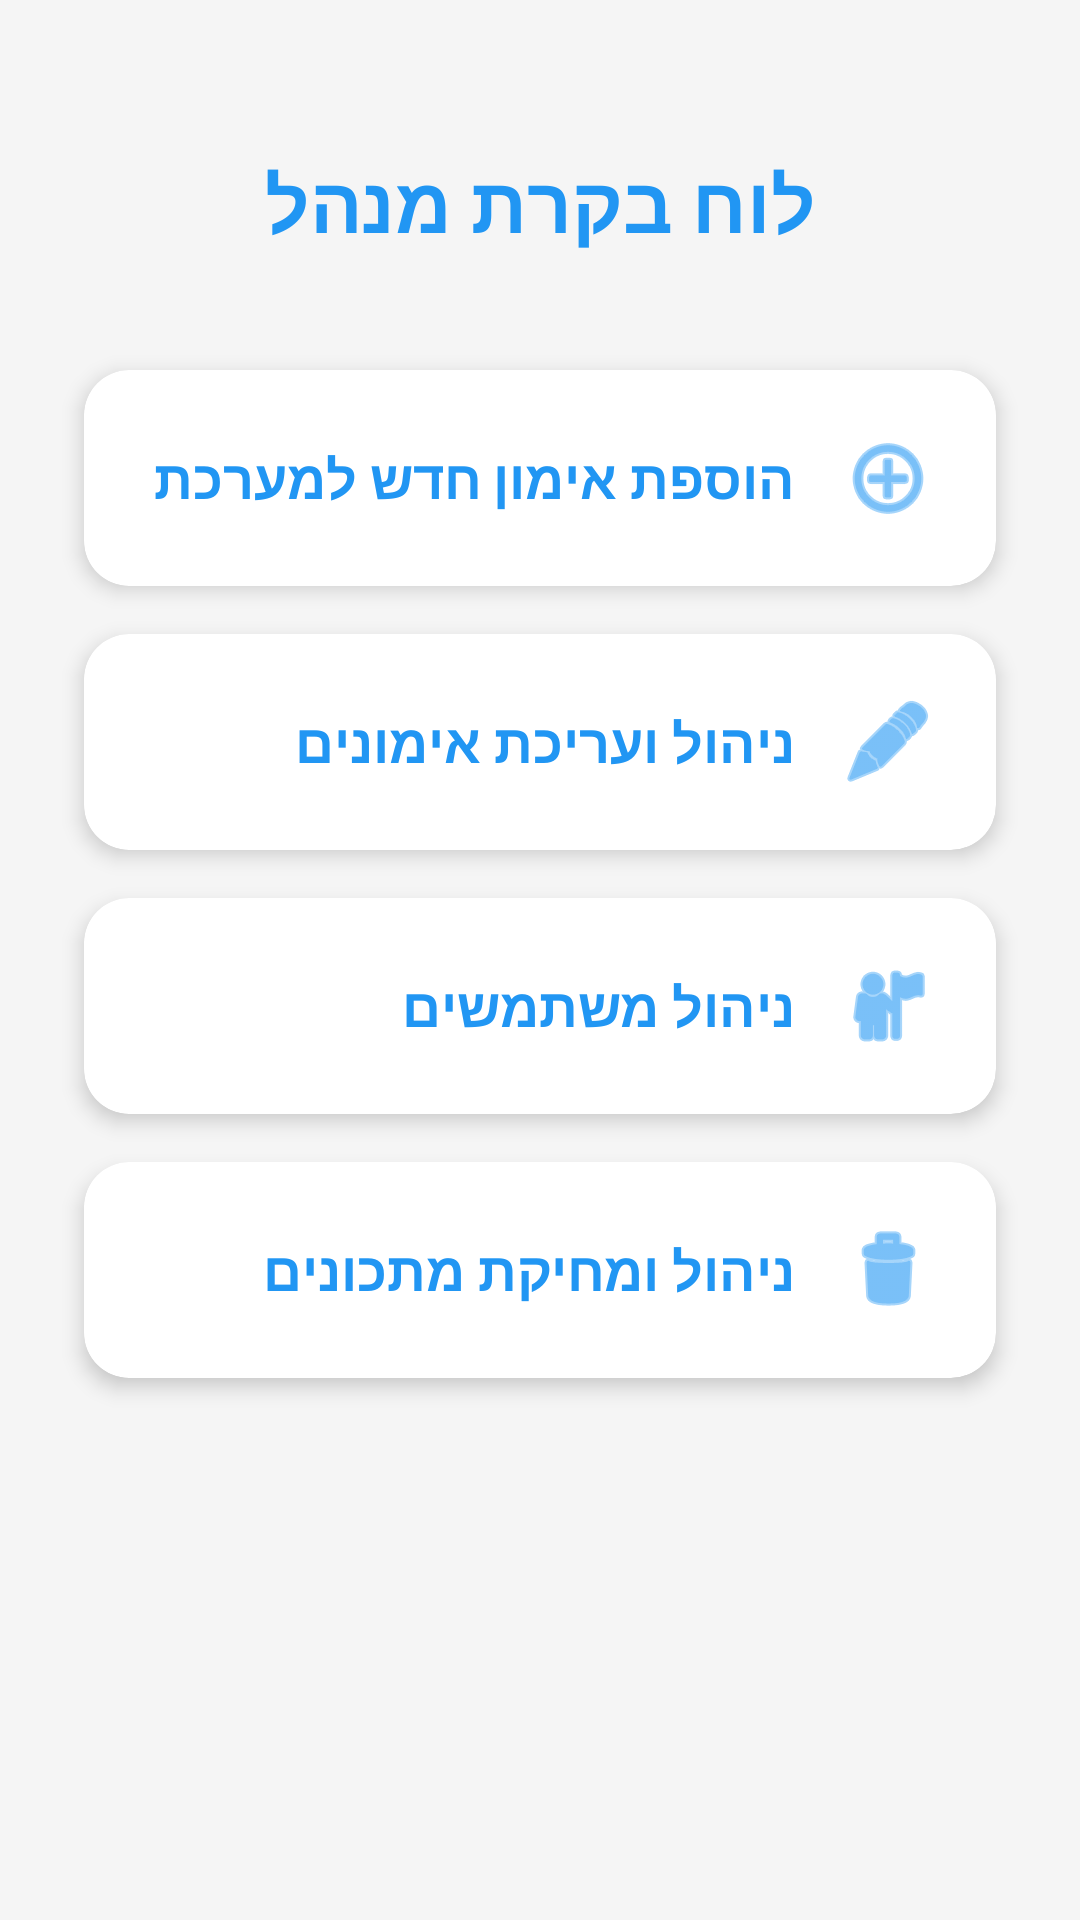

Android layout source for this screen:
<!-- AndroidManifest.xml: application theme Theme.FitCoach -->
<!-- res/layout/activity_admin.xml -->
<?xml version="1.0" encoding="utf-8"?>
<LinearLayout xmlns:android="http://schemas.android.com/apk/res/android"
    xmlns:app="http://schemas.android.com/apk/res-auto"
    xmlns:tools="http://schemas.android.com/tools"
    android:id="@+id/admin"
    android:layout_width="match_parent"
    android:layout_height="match_parent"
    android:background="#F5F5F5"
    android:layoutDirection="rtl"
    android:orientation="vertical"
    android:padding="20dp"
    tools:context=".screens.AdminActivity">

    <TextView
        android:layout_width="wrap_content"
        android:layout_height="wrap_content"
        android:layout_gravity="center"
        android:layout_margin="30dp"
        android:text="@string/admin_control_panel"
        android:textColor="#2196F3"
        android:textSize="26sp"
        android:textStyle="bold" />

    <androidx.cardview.widget.CardView
        android:id="@+id/cv_add_workout"
        android:layout_width="match_parent"
        android:layout_height="wrap_content"
        android:layout_margin="8dp"
        android:clickable="true"
        android:focusable="true"
        android:foreground="?attr/selectableItemBackground"
        app:cardCornerRadius="15dp"
        app:cardElevation="4dp">

        <TextView
            android:layout_width="match_parent"
            android:layout_height="wrap_content"
            app:drawableStartCompat="@android:drawable/ic_menu_add"
            android:drawablePadding="15dp"
            app:drawableTint="#2196F3"
            android:gravity="center_vertical"
            android:padding="20dp"
            android:text="@string/add_new_workout_system"
            android:textColor="#2196F3"
            android:textSize="18sp"
            android:textStyle="bold" />
    </androidx.cardview.widget.CardView>

    <androidx.cardview.widget.CardView
        android:id="@+id/cv_manage_workouts"
        android:layout_width="match_parent"
        android:layout_height="wrap_content"
        android:layout_margin="8dp"
        android:clickable="true"
        android:focusable="true"
        android:foreground="?attr/selectableItemBackground"
        app:cardCornerRadius="15dp"
        app:cardElevation="4dp">

        <TextView
            android:layout_width="match_parent"
            android:layout_height="wrap_content"
            app:drawableStartCompat="@android:drawable/ic_menu_edit"
            android:drawablePadding="15dp"
            app:drawableTint="#2196F3"
            android:gravity="center_vertical"
            android:padding="20dp"
            android:text="@string/manage_edit_workouts"
            android:textColor="#2196F3"
            android:textSize="18sp"
            android:textStyle="bold" />
    </androidx.cardview.widget.CardView>

    <androidx.cardview.widget.CardView
        android:id="@+id/cv_manage_users"
        android:layout_width="match_parent"
        android:layout_height="wrap_content"
        android:layout_margin="8dp"
        android:clickable="true"
        android:focusable="true"
        android:foreground="?attr/selectableItemBackground"
        app:cardCornerRadius="15dp"
        app:cardElevation="4dp">

        <TextView
            android:layout_width="match_parent"
            android:layout_height="wrap_content"
            app:drawableStartCompat="@android:drawable/ic_menu_myplaces"
            android:drawablePadding="15dp"
            app:drawableTint="#2196F3"
            android:gravity="center_vertical"
            android:padding="20dp"
            android:text="@string/manage_users"
            android:textColor="#2196F3"
            android:textSize="18sp"
            android:textStyle="bold" />
    </androidx.cardview.widget.CardView>

    <androidx.cardview.widget.CardView
        android:id="@+id/cv_manage_recipes"
        android:layout_width="match_parent"
        android:layout_height="wrap_content"
        android:layout_margin="8dp"
        android:clickable="true"
        android:focusable="true"
        android:foreground="?attr/selectableItemBackground"
        app:cardCornerRadius="15dp"
        app:cardElevation="4dp">

        <TextView
            android:layout_width="match_parent"
            android:layout_height="wrap_content"
            app:drawableStartCompat="@android:drawable/ic_menu_delete"
            android:drawablePadding="15dp"
            app:drawableTint="#2196F3"
            android:gravity="center_vertical"
            android:padding="20dp"
            android:text="@string/manage_delete_recipes"
            android:textColor="#2196F3"
            android:textSize="18sp"
            android:textStyle="bold" />
    </androidx.cardview.widget.CardView>

</LinearLayout>
<!-- resources referenced by this layout -->
<resources>
  <string name="add_new_workout_system">הוספת אימון חדש למערכת</string>
  <string name="admin_control_panel">לוח בקרת מנהל</string>
  <string name="manage_delete_recipes">ניהול ומחיקת מתכונים</string>
  <string name="manage_edit_workouts">ניהול ועריכת אימונים</string>
  <string name="manage_users">ניהול משתמשים</string>
  <style name="Theme.FitCoach" parent="Base.Theme.FitCoach" />
  <style name="Base.Theme.FitCoach" parent="Theme.Material3.DayNight.NoActionBar">
          
          
      </style>
</resources>
